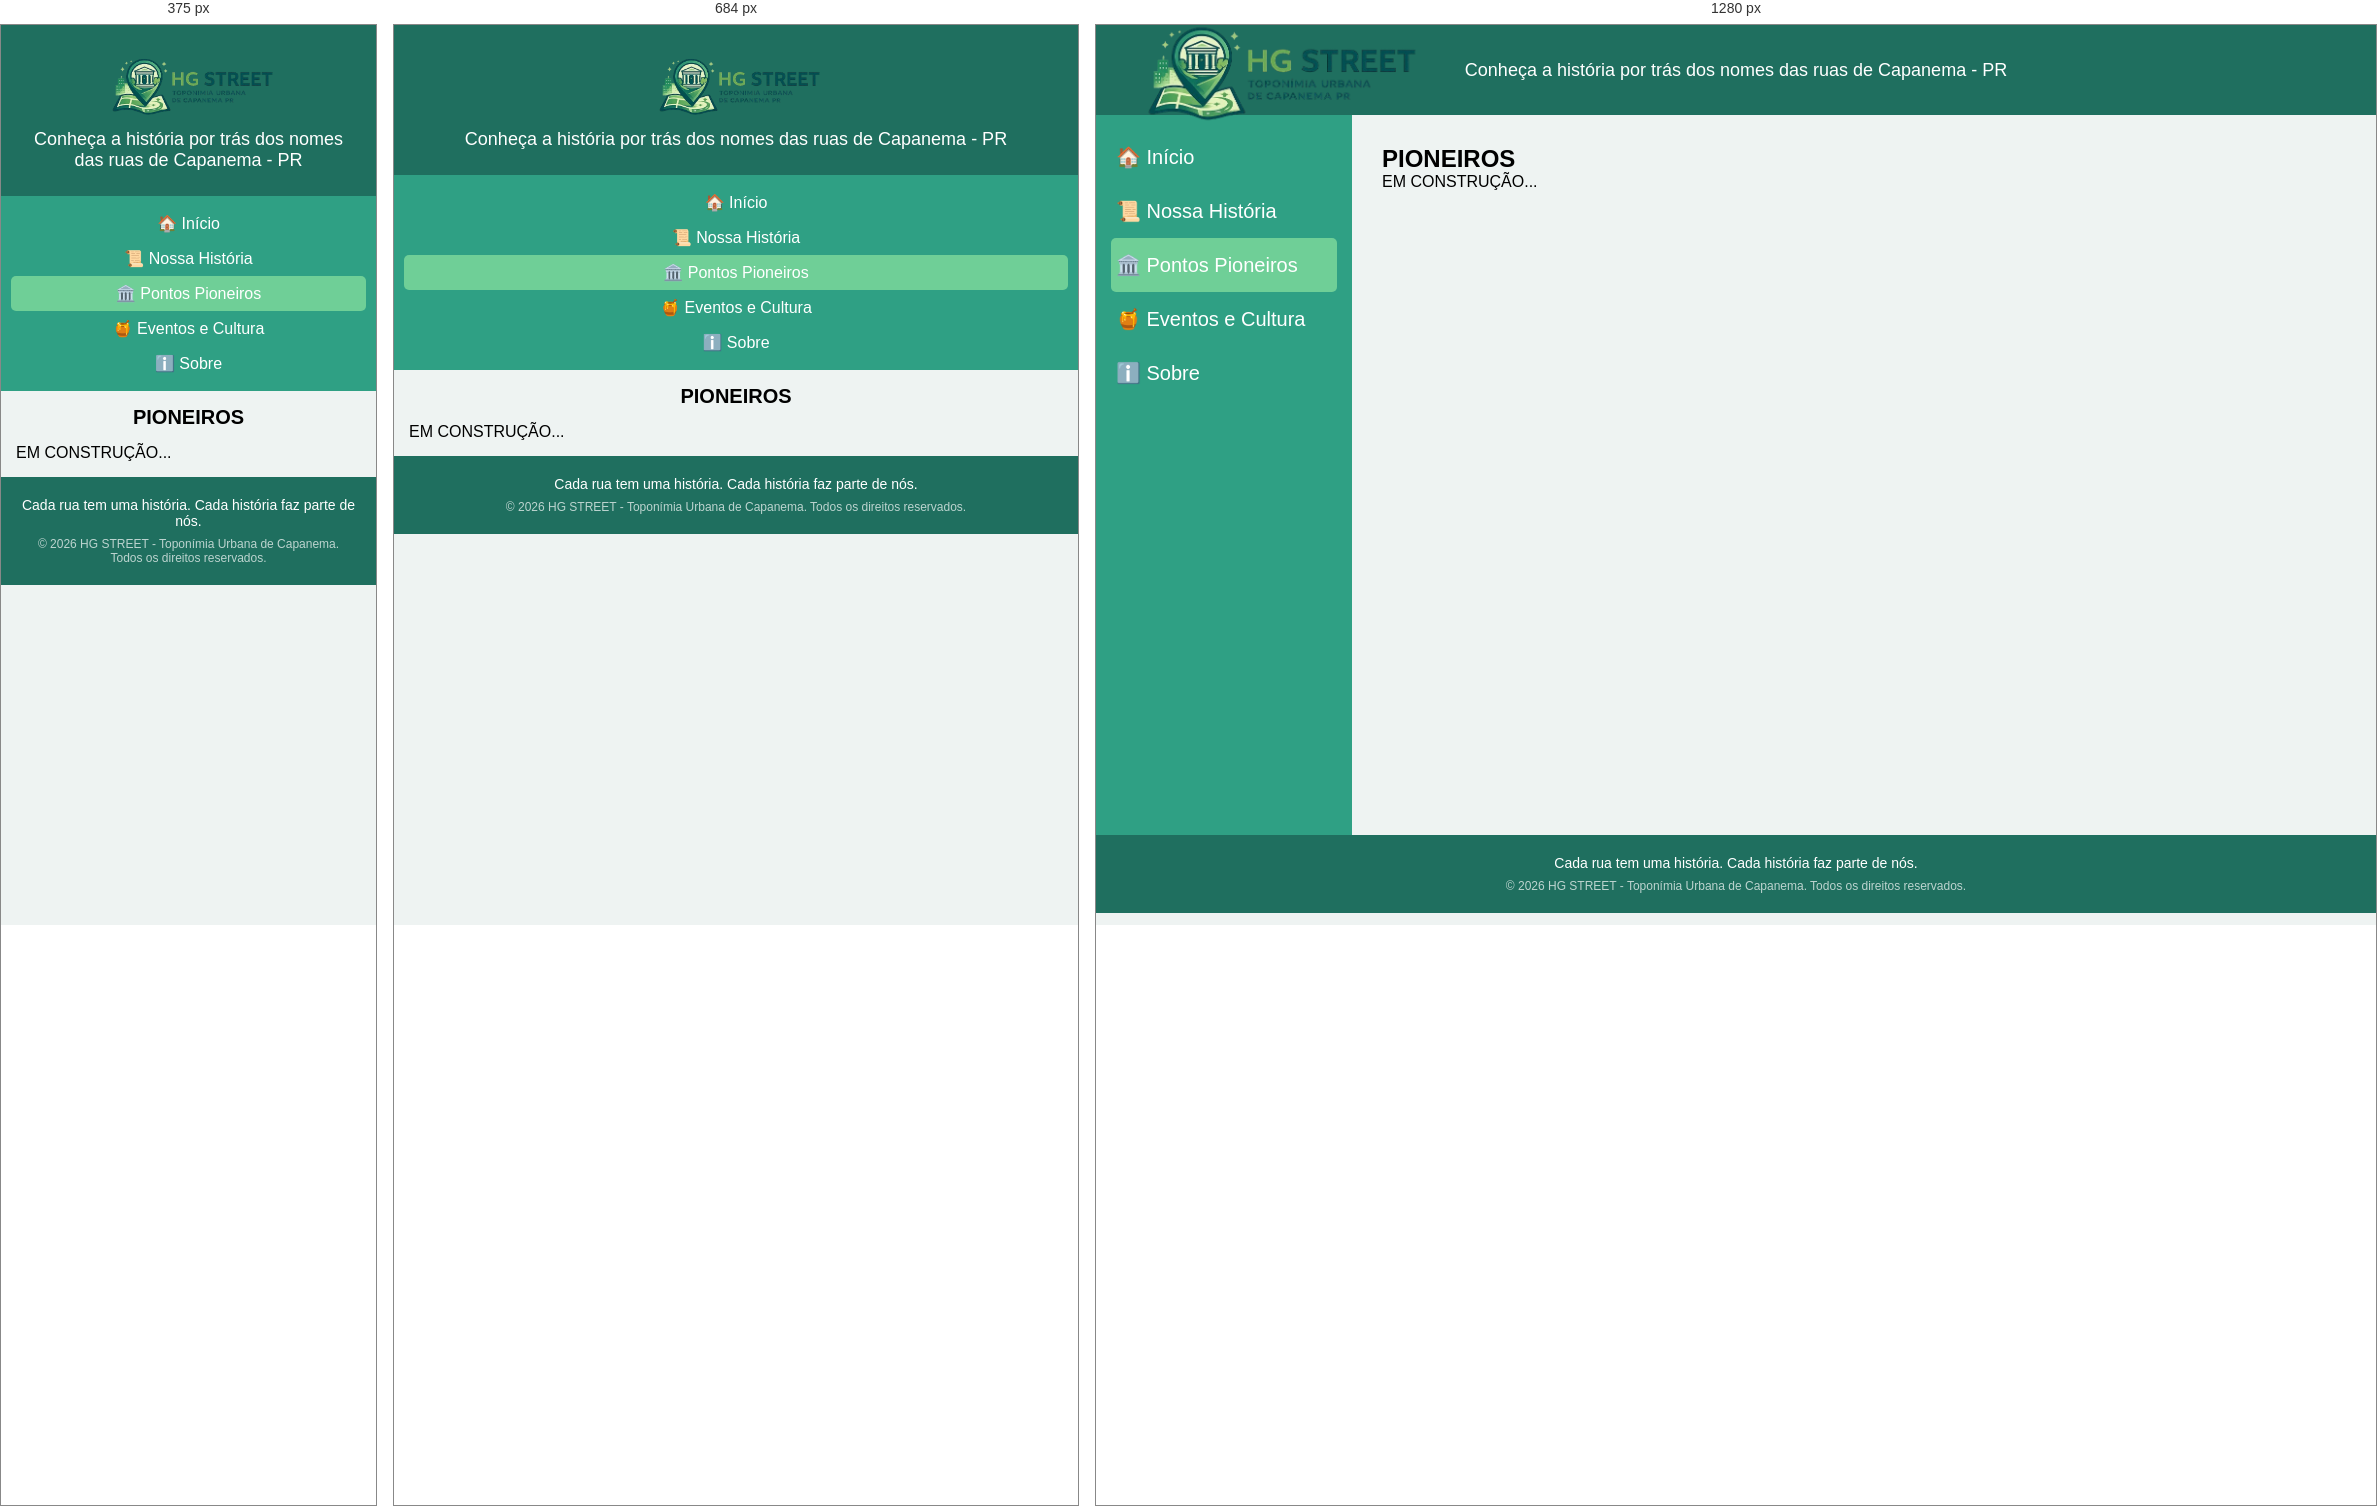
Rendered at 375 px, 684 px and 1280 px, left to right.

<!-- file: pioneiros.html -->
<!DOCTYPE html>
<html lang="pt-BR">
<head>
    <meta charset="UTF-8">
    <meta name="viewport" content="width=device-width, initial-scale=1.0">
    <title>HG STREET - Pioneiros</title>
    <link rel="stylesheet" href="../CENTRAL/style.css">
</head>
<body>

<header>

<div class="top-logo">

<img src="../IMAGENS/logo.png" alt="Logo HG STREET" class="logo-img">

<p>
Conheça a história por trás dos nomes das ruas de Capanema - PR
</p>

</div>

</header>

    <div class="layout">

        <aside>
          
             <a href="../CENTRAL/index.html">🏠 Início</a>
            <a href="../MENU/historia.html">📜 Nossa História</a>
            <a href="../MENU/pioneiros.html"class="active">🏛️ Pontos Pioneiros</a>
            <a href="../MENU/eventos.html">🍯 Eventos e Cultura</a>
            <a href="../MENU/sobre.html">ℹ️ Sobre</a>

        </aside>

        <main>
            <h2>PIONEIROS</h2>
            <p>EM CONSTRUÇÃO...</p>
        </main>

    </div>

    <footer>
        <p>Cada rua tem uma história. Cada história faz parte de nós.</p>
        <p style="margin-top: 8px; opacity: 0.7; font-size: 12px;">&copy; 2026 HG STREET - Toponímia Urbana de Capanema. Todos os direitos reservados.</p>
    </footer>

</body>
</html>

/* @media block from style.css */
@media (max-width: 768px) {
    .pin {
        font-size: 24px; /* Diminui o tamanho do emoji do pin */
    }

    .nome-bairro, .nome-rua{
        font-size: 11px; /* Diminui a letra do nome do bairro */
        padding: 3px 6px; /* Diminui a caixinha do texto */
        bottom: 28px; /* Ajusta a distância para o balão não subir demais */
    }
}

/* @media block from style.css */
@media (max-width: 768px) {
    
    /* Move o menu lateral para cima e o mapa para baixo */
    .layout {
        flex-direction: column;
        min-height: auto;
    }

    /* O menu agora ocupa 100% da largura da tela */
    aside {
        width: 100%;
        padding: 10px;
        align-items: center; /* Centraliza os links no celular */
    }

    /* Diminui o tamanho dos links do menu para não ocuparem tanto espaço */
    aside a {
        font-size: 16px;
        padding: 8px 5px;
        width: 100%;
        text-align: center;
    }

    /* A caixinha de "Você está em:" se ajusta ao celular */
    .bairro-atual {
        margin-top: 10px;
        width: 100%;
    }

    /* A área do mapa também passa a ocupar a largura total disponível */
    main {
        width: 100%;
        padding: 15px;
    }

    /* Diminui o título principal (Ex: "Santa Cruz") */
    main h2 {
        font-size: 20px;
        text-align: center;
        margin-bottom: 15px;
    }

    /* Ajusta o texto do cabeçalho (topo) para caber na tela */
    .top-logo {
        flex-direction: column;
        gap: 5px;
        padding: 10px;
        text-align: center;
    }

    .logo-img {
        width: 180px; /* Diminui a logo no celular */
    }

    .top-logo p {
        font-size: 11px;
    }
    
    header {
        height: auto; /* Permite que o topo cresça se o texto quebrar linha */
        padding: 10px 0;
    }
}

/* @media block from style.css */
@media (max-width: 768px) {
    header {
        height: auto;
        padding: 15px;
    }
    
    .top-logo {
        flex-direction: column;
        gap: 10px;
    }
    
    .logo-img {
        width: 180px;
    }

    .top-logo p {
        /* No celular, desfaz o posicionamento absoluto para eles não cobrirem um ao outro */
        position: static;
        transform: none;
        white-space: normal;
        text-align: center;
    }
}

/* @media block from style.css */
@media (max-width: 600px) {
    .historia-topo {
        flex-direction: column;
        align-items: center;
    }
    
    .foto-perfil img {
        width: 100%;
        max-width: 250px;
    }
}